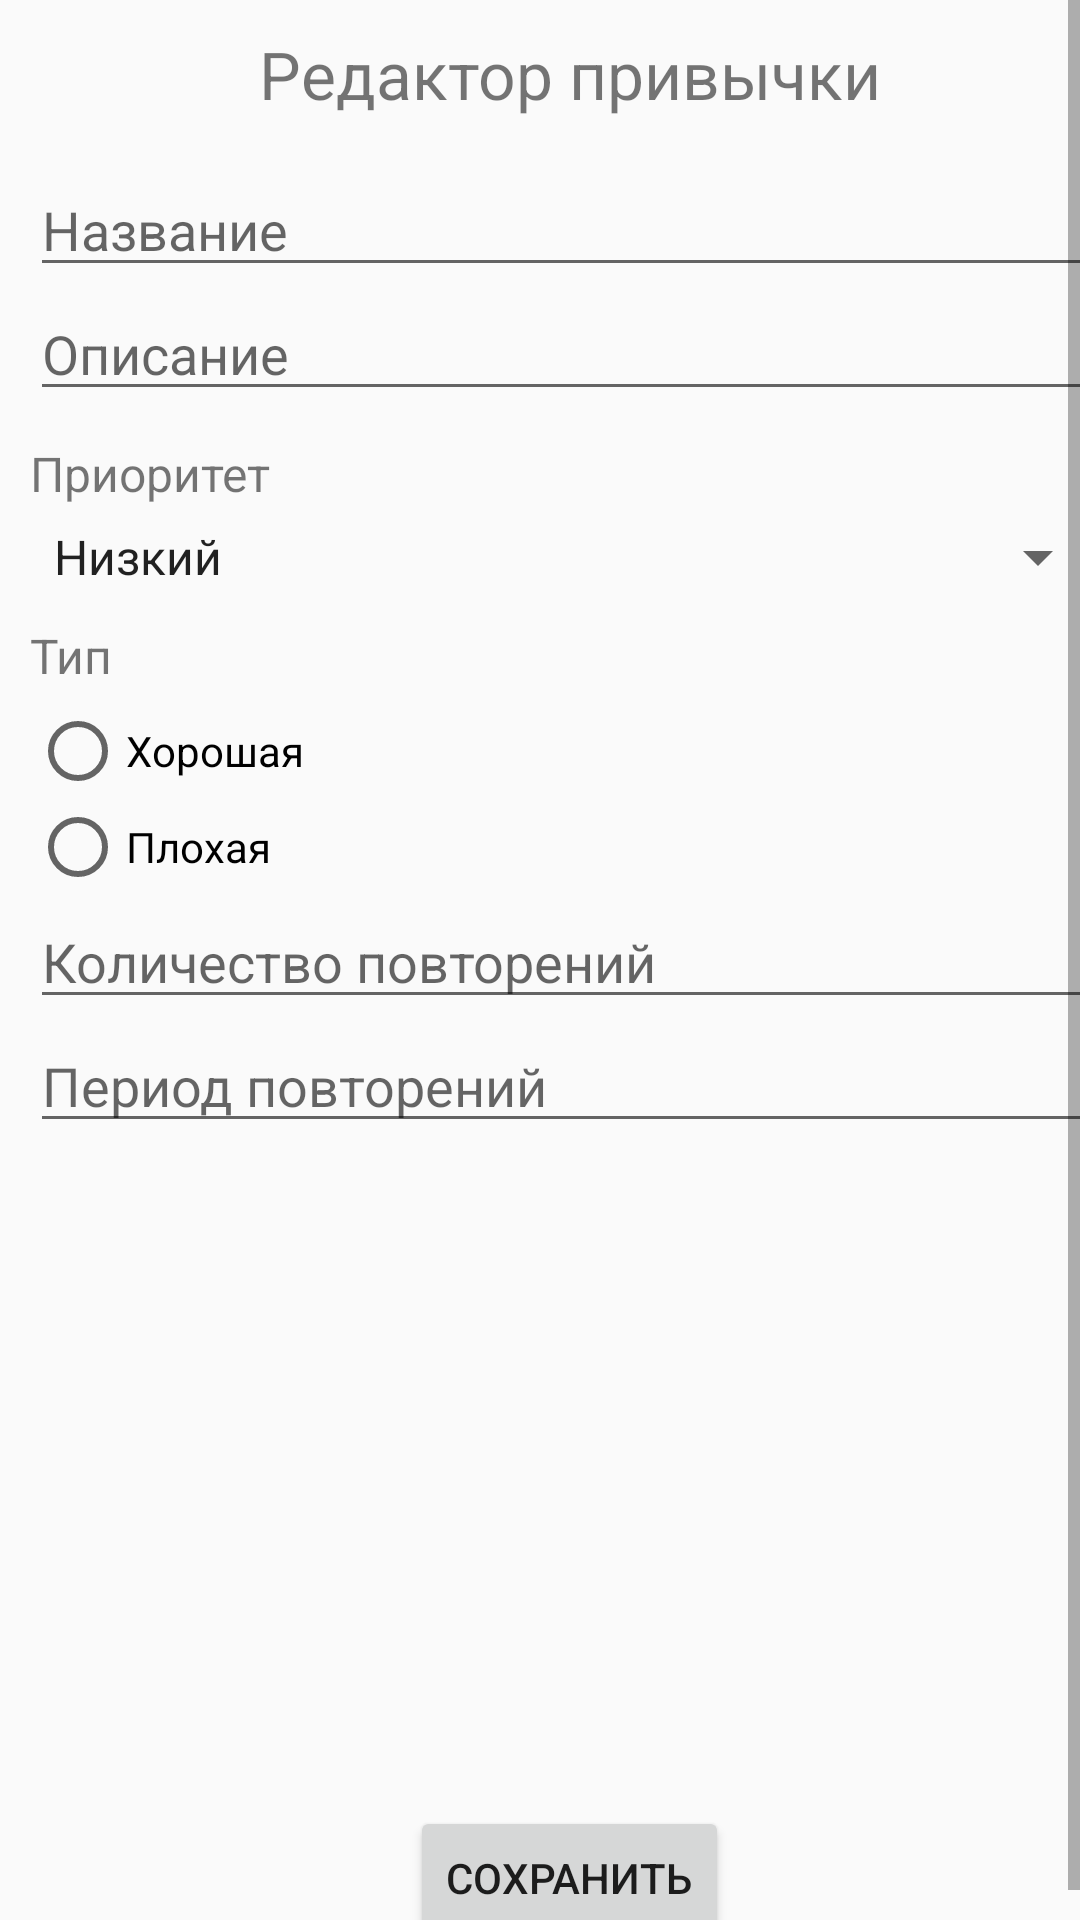

Reconstruct the res/layout file that produces this screen, plus the resources it refers to.
<!-- AndroidManifest.xml: application theme AppTheme -->
<!-- res/layout/edit_habit.xml -->
<?xml version="1.0" encoding="utf-8"?>
<ScrollView xmlns:android="http://schemas.android.com/apk/res/android"
    android:layout_width="match_parent"
    android:layout_height="match_parent"
    android:fillViewport="true">
    <LinearLayout
        android:layout_width="match_parent"
        android:layout_height="match_parent"
        android:orientation="vertical"
        android:layout_margin="10dp">

        <TextView
            android:layout_width="match_parent"
            android:layout_height="wrap_content"
            android:text="@string/edit_habit_title"
            android:gravity="center_horizontal"
            android:textSize="22sp"
            android:layout_marginBottom="15dp"/>

        <EditText
            android:id="@+id/habit_name_edit"
            android:layout_width="match_parent"
            android:layout_height="wrap_content"
            android:hint="@string/habit_name_hint"
            android:autofillHints="false"
            android:inputType="text"/>

        <EditText
            android:id="@+id/habit_description_edit"
            android:layout_width="match_parent"
            android:layout_height="wrap_content"
            android:hint="@string/habit_description_hint"
            android:autofillHints="false"
            android:inputType="text" />

        <TextView
            android:layout_width="match_parent"
            android:layout_height="wrap_content"
            android:layout_marginTop="10dp"
            android:layout_marginBottom="5dp"
            android:text="@string/habit_priority_text"
            android:textSize="16sp" />

        <Spinner
            android:id="@+id/habit_priority_edit"
            android:layout_width="match_parent"
            android:layout_height="wrap_content"
            android:layout_marginHorizontal="-5dp"
            android:entries="@array/habit_priorities"/>

        <TextView
            android:layout_width="match_parent"
            android:layout_height="wrap_content"
            android:layout_marginTop="10dp"
            android:layout_marginBottom="5dp"
            android:text="@string/habit_type_text"
            android:textSize="16sp"/>

        <RadioGroup
            android:id="@+id/habit_type_edit"
            android:layout_width="match_parent"
            android:layout_height="wrap_content"
            android:orientation="vertical">
            <RadioButton
                android:id="@+id/habit_type_good"
                android:layout_width="wrap_content"
                android:layout_height="wrap_content"
                android:text="@string/habit_type_good"
                />
            <RadioButton
                android:id="@+id/habit_type_bad"
                android:layout_width="wrap_content"
                android:layout_height="wrap_content"
                android:text="@string/habit_type_bad"
                />
        </RadioGroup>

        <EditText
            android:id="@+id/habit_times_edit"
            android:layout_width="match_parent"
            android:layout_height="wrap_content"
            android:hint="@string/habit_times_hint"
            android:inputType="number"
            android:autofillHints="false" />

        <EditText
            android:id="@+id/habit_period_edit"
            android:layout_width="match_parent"
            android:layout_height="wrap_content"
            android:hint="@string/habit_period_hint"
            android:inputType="number"
            android:autofillHints="false" />

        <LinearLayout
            android:layout_width="match_parent"
            android:layout_height="0dp"
            android:orientation="vertical"
            android:layout_weight="1"
            android:gravity="center|bottom"
            >
            <Button
                android:onClick="onSave"
                android:layout_width="wrap_content"
                android:layout_height="wrap_content"
                android:text="@string/save_habit_text" />
        </LinearLayout>
    </LinearLayout>
</ScrollView>
<!-- resources referenced by this layout -->
<resources>
  <string-array name="habit_priorities">
          <item>Низкий</item>
          <item>Средний</item>
          <item>Высокий</item>
      </string-array>
  <string name="edit_habit_title">Редактор привычки</string>
  <string name="habit_description_hint">Описание</string>
  <string name="habit_name_hint">Название</string>
  <string name="habit_period_hint">Период повторений</string>
  <string name="habit_priority_text">Приоритет</string>
  <string name="habit_times_hint">Количество повторений</string>
  <string name="habit_type_bad">Плохая</string>
  <string name="habit_type_good">Хорошая</string>
  <string name="habit_type_text">Тип</string>
  <string name="save_habit_text">Сохранить</string>
  <style name="AppTheme" parent="Theme.AppCompat.Light.DarkActionBar">
          
          <item name="colorPrimary">@color/colorPrimary</item>
          <item name="colorPrimaryDark">@color/colorPrimaryDark</item>
          <item name="colorAccent">@color/colorAccent</item>
      </style>
  <color name="colorPrimary">#6200EE</color>
  <color name="colorPrimaryDark">#3700B3</color>
  <color name="colorAccent">#03DAC5</color>
</resources>
